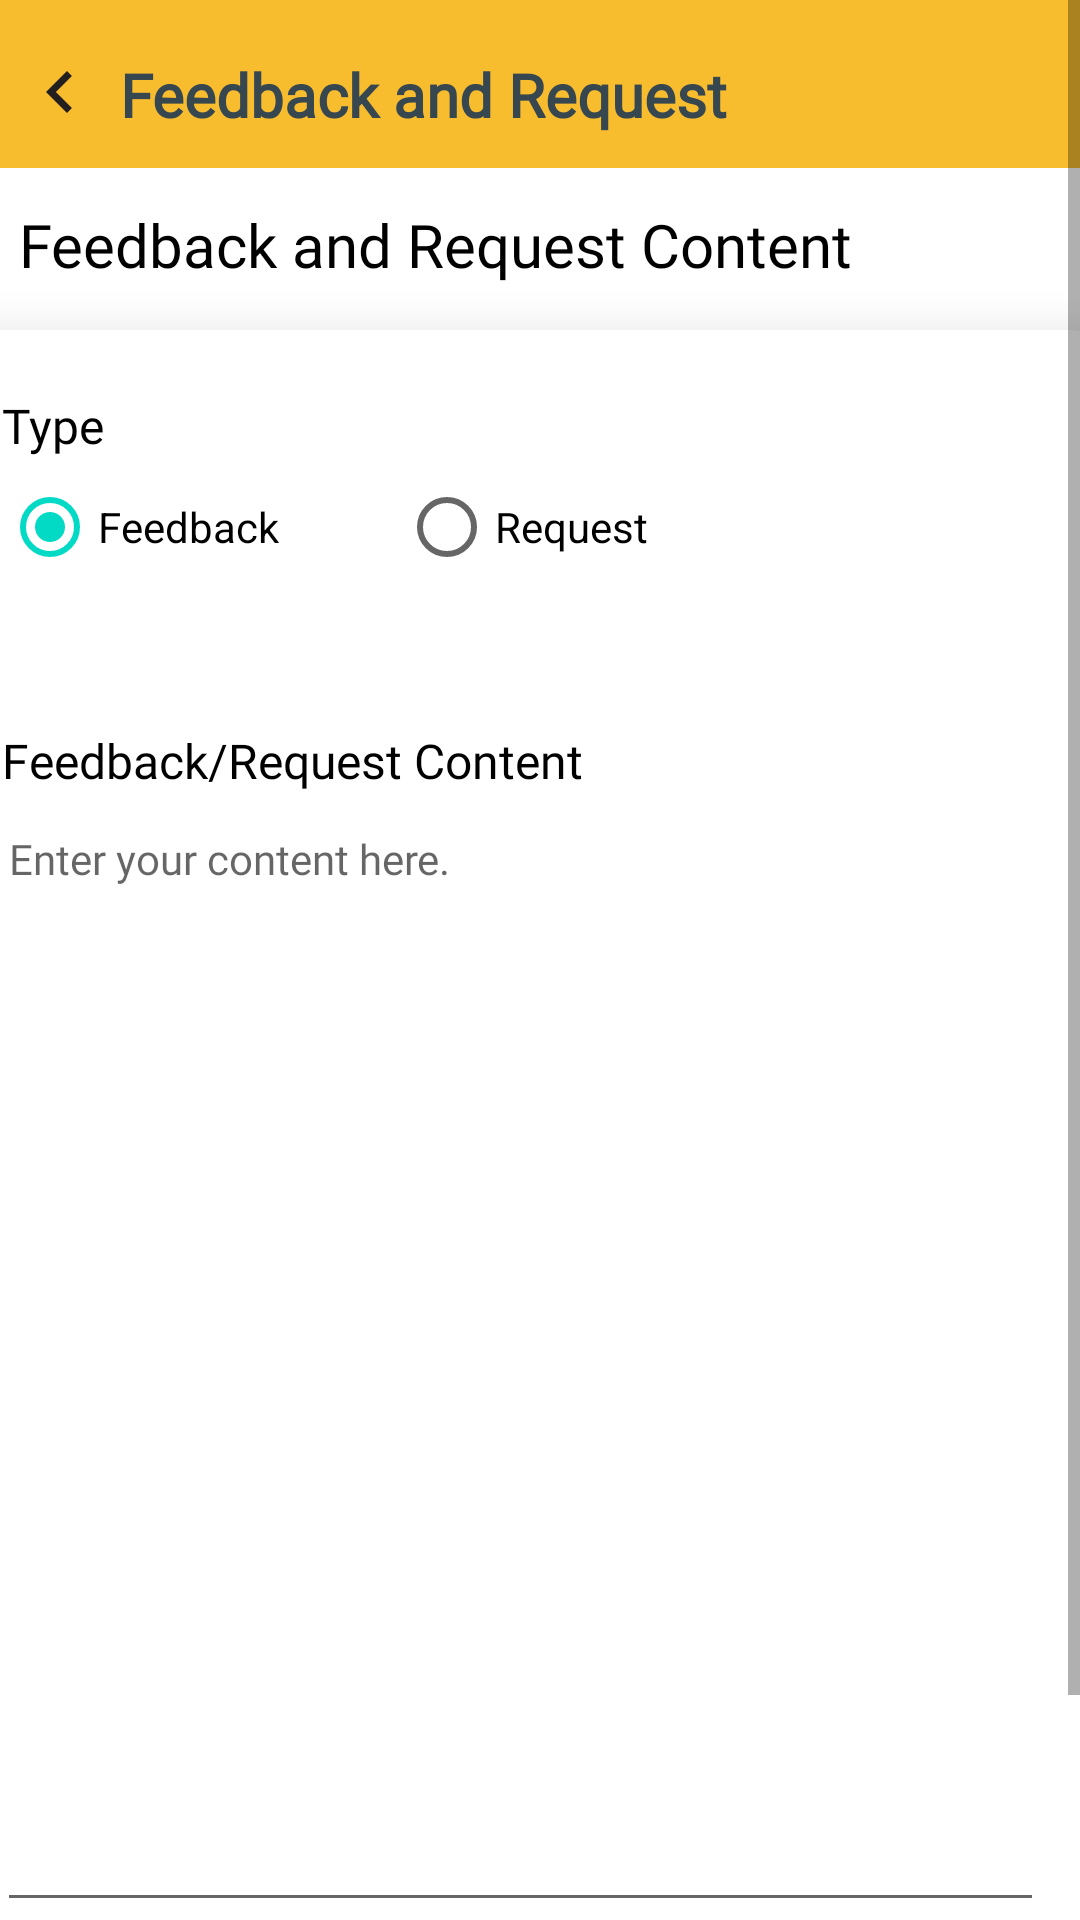

Reconstruct the res/layout file that produces this screen, plus the resources it refers to.
<!-- AndroidManifest.xml: application theme Theme.ParentMonitoring -->
<!-- res/layout/activity_feedback_request.xml -->
<?xml version="1.0" encoding="utf-8"?>
<layout xmlns:tools="http://schemas.android.com/tools"
    xmlns:android="http://schemas.android.com/apk/res/android"
    xmlns:app="http://schemas.android.com/apk/res-auto">

    <ScrollView
        android:layout_width="match_parent"
        android:layout_height="match_parent"

        app:layout_constraintTop_toBottomOf="@+id/tvTitle">

        <androidx.constraintlayout.widget.ConstraintLayout
            android:layout_width="match_parent"
            android:layout_height="match_parent">


            <androidx.appcompat.widget.Toolbar
                android:id="@+id/topSection"
                android:layout_width="match_parent"
                android:layout_height="wrap_content"
                android:background="@color/colorPrimary"
                android:minHeight="?attr/actionBarSize"
                android:textAlignment="center"
                android:theme="?attr/actionBarTheme"
                app:layout_constraintEnd_toEndOf="parent"
                app:layout_constraintHorizontal_bias="0.0"
                app:layout_constraintStart_toStartOf="parent"
                app:layout_constraintTop_toTopOf="parent" />


            <TextView
                android:id="@+id/tvDashboardTitle"
                android:layout_width="wrap_content"
                android:layout_height="wrap_content"
                android:layout_marginTop="16dp"
                android:layout_weight="1"
                android:fontFamily="@font/montserrat"
                android:text="Feedback and Request"
                android:textColor="@color/MainTextColor"
                android:textSize="20sp"
                android:textStyle="bold"
                app:layout_constraintBottom_toBottomOf="@+id/btnBack"
                app:layout_constraintStart_toEndOf="@+id/btnBack"
                app:layout_constraintTop_toTopOf="@+id/btnBack"
                app:layout_constraintVertical_bias="1.0" />

            <TextView
                android:id="@+id/tvTitle"
                android:layout_width="wrap_content"
                android:layout_height="wrap_content"
                android:layout_marginTop="12dp"
                android:fontFamily="@font/montserrat"
                android:text="Feedback and Request Content"
                android:textColor="@color/black"
                android:textSize="20sp"
                app:layout_constraintEnd_toEndOf="parent"
                app:layout_constraintHorizontal_bias="0.078"
                app:layout_constraintStart_toStartOf="parent"
                app:layout_constraintTop_toBottomOf="@+id/topSection" />

            <ImageButton
                android:id="@+id/btnBack"
                android:layout_width="40dp"
                android:layout_height="29dp"
                android:layout_marginTop="16dp"
                android:background="@null"
                app:layout_constraintStart_toStartOf="@+id/topSection"
                app:layout_constraintTop_toTopOf="parent"
                app:srcCompat="@drawable/ic_baseline_chevron_left_24" />


            <androidx.cardview.widget.CardView
                android:id="@+id/cvUpdateStaff"
                android:layout_width="388dp"
                android:layout_height="615dp"
                android:layout_margin="15dp"
                android:layout_marginTop="4dp"
                android:animateLayoutChanges="true"
                app:cardCornerRadius="15dp"
                app:cardElevation="10dp"
                app:layout_constraintEnd_toEndOf="parent"
                app:layout_constraintHorizontal_bias="0.551"
                app:layout_constraintStart_toStartOf="parent"
                app:layout_constraintTop_toBottomOf="@+id/tvTitle">

                <androidx.constraintlayout.widget.ConstraintLayout
                    android:layout_width="370dp"
                    android:layout_height="585dp"
                    android:layout_margin="8dp"
                    android:padding="5dp">


                    <TextView
                        android:id="@+id/lblAddres"
                        android:layout_width="wrap_content"
                        android:layout_height="wrap_content"
                        android:layout_marginTop="44dp"
                        android:fontFamily="@font/montserrat"
                        android:text="Feedback/Request Content"
                        android:textColor="@color/black"
                        android:textSize="16sp"
                        app:layout_constraintStart_toStartOf="@+id/radioGroup"
                        app:layout_constraintTop_toBottomOf="@+id/radioGroup" />

                    <EditText
                        android:id="@+id/edtContent"
                        android:layout_width="349dp"
                        android:layout_height="374dp"
                        android:layout_marginTop="68dp"
                        android:ems="10"
                        android:fontFamily="@font/montserrat"
                        android:gravity="top|left"
                        android:hint="Enter your content here."
                        android:inputType="textMultiLine"
                        android:lines="20"
                        android:textSize="14sp"
                        app:layout_constraintEnd_toEndOf="parent"
                        app:layout_constraintHorizontal_bias="0.222"
                        app:layout_constraintStart_toStartOf="parent"
                        app:layout_constraintTop_toBottomOf="@+id/radioGroup" />

                    <TextView
                        android:id="@+id/lblName"
                        android:layout_width="wrap_content"
                        android:layout_height="wrap_content"
                        android:layout_marginStart="4dp"
                        android:layout_marginTop="8dp"
                        android:fontFamily="@font/montserrat"
                        android:text="Type"
                        android:textColor="@color/black"
                        android:textSize="16sp"
                        app:layout_constraintStart_toStartOf="parent"
                        app:layout_constraintTop_toTopOf="parent" />


                    <Button
                        android:id="@+id/btnSend"
                        android:layout_width="230dp"
                        android:layout_height="wrap_content"
                        android:layout_marginTop="4dp"
                        android:backgroundTint="@color/colorPrimary"
                        android:fontFamily="@font/montserrat"
                        android:text="Send"
                        android:textColor="@color/MainTextColor"
                        app:layout_constraintEnd_toEndOf="parent"
                        app:layout_constraintStart_toStartOf="parent"
                        app:layout_constraintTop_toBottomOf="@+id/edtContent" />

                    <RadioGroup
                        android:id="@+id/radioGroup"
                        android:layout_width="244dp"
                        android:layout_height="46dp"
                        android:orientation="horizontal"
                        app:layout_constraintStart_toStartOf="@+id/lblName"
                        app:layout_constraintTop_toBottomOf="@+id/lblName">

                        <RadioButton
                            android:id="@+id/radioBtnFeedback"
                            android:layout_width="wrap_content"
                            android:layout_height="match_parent"
                            android:checked="true"
                            android:text="Feedback" />

                        <RadioButton
                            android:id="@+id/radioBtnRequest"
                            android:layout_width="104dp"
                            android:layout_height="wrap_content"
                            android:layout_marginLeft="40dp"
                            android:text="Request" />
                    </RadioGroup>

                </androidx.constraintlayout.widget.ConstraintLayout>


            </androidx.cardview.widget.CardView>


        </androidx.constraintlayout.widget.ConstraintLayout>
    </ScrollView>
</layout>
<!-- resources referenced by this layout -->
<resources>
  <color name="MainTextColor">#ff37474f</color>
  <color name="black">#FF000000</color>
  <color name="colorPrimary">#F8BC2F</color>
  <!-- drawable ic_baseline_chevron_left_24 (drawable) -->
  <vector android:height="28dp" android:tint="#241F1F"
      android:viewportHeight="24" android:viewportWidth="24"
      android:width="28dp" xmlns:android="http://schemas.android.com/apk/res/android">
      <path android:fillColor="@android:color/white" android:pathData="M15.41,7.41L14,6l-6,6 6,6 1.41,-1.41L10.83,12z"/>
  </vector>
  <style name="Theme.ParentMonitoring" parent="Theme.MaterialComponents.Light.NoActionBar">
          
          <item name="colorPrimary">@color/purple_500</item>
          <item name="colorPrimaryVariant">@color/purple_700</item>
          <item name="colorOnPrimary">@color/white</item>
          
          <item name="colorSecondary">@color/teal_200</item>
          <item name="colorSecondaryVariant">@color/teal_700</item>
          <item name="colorOnSecondary">@color/black</item>
          
          <item name="android:statusBarColor" tools:targetApi="l">?attr/colorPrimaryVariant</item>
          
      </style>
  <color name="purple_500">#FF6200EE</color>
  <color name="purple_700">#FF3700B3</color>
  <color name="white">#FFFFFFFF</color>
  <color name="teal_200">#FF03DAC5</color>
  <color name="teal_700">#FF018786</color>
</resources>
